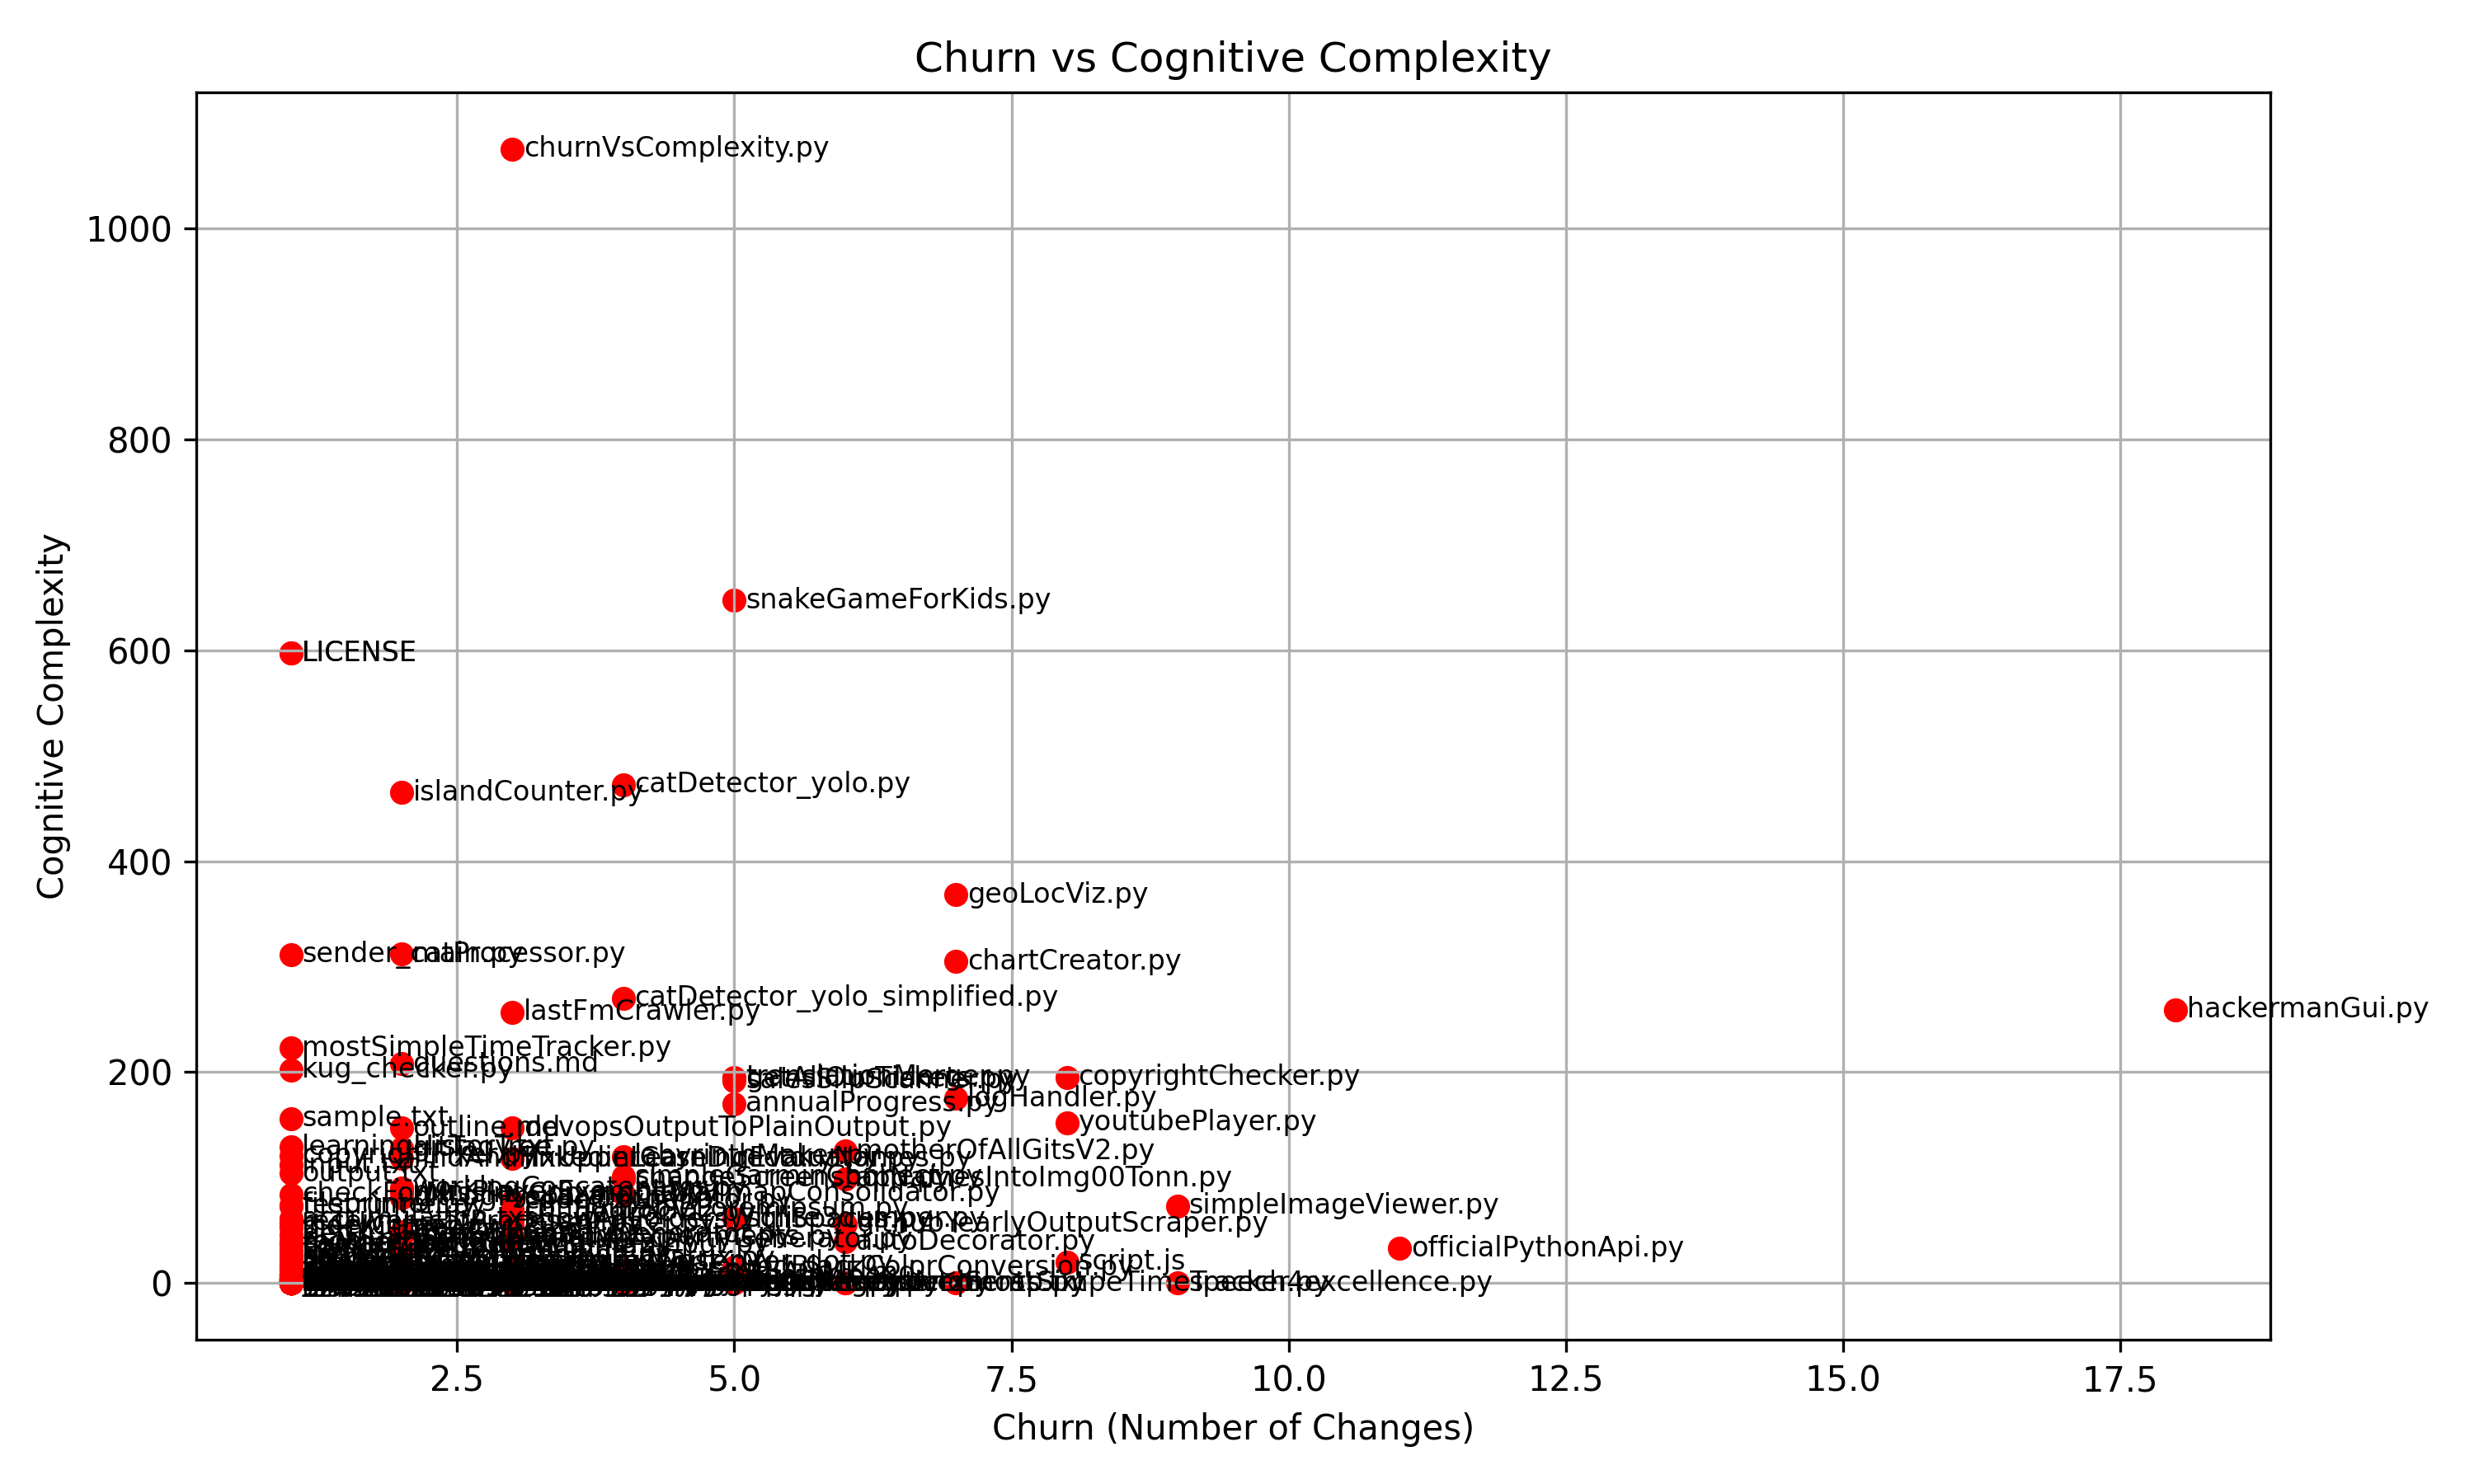

Python code for this plot:
import subprocess
import sys
import argparse
from collections import defaultdict
from pathlib import Path
import matplotlib.pyplot as plt

def get_git_log(path=".", ncommits=20):
    """
    Get the last ncommits and the files changed in them.
    """
    # Run the git log to get the files affected in the last `ncommits`
    try:
        git_log_cmd = ['git', '-C', path, 'log', f'-{ncommits}', '--name-only', '--pretty=format:']
        result = subprocess.run(git_log_cmd, stdout=subprocess.PIPE, stderr=subprocess.PIPE, text=True, check=True)
        output = result.stdout
    except subprocess.CalledProcessError as e:
        print(f"Error running git log: {e.stderr}", file=sys.stderr)
        return {}

    return output.splitlines()


def get_changes_by_file(path=".", ncommits=20):
    """
    Get the number of changes per file for the last ncommits.
    """
    # Initialize a defaultdict to store the number of changes per file
    file_changes = defaultdict(int)

    # Get the list of files changed in the last ncommits
    changed_files = get_git_log(path, ncommits)

    # Iterate through the list of changed files and increment their count
    for file in changed_files:
        if file.strip():  # Ignore empty lines
            file_changes[file] += 1

    return file_changes


def calculate_cognitive_complexity(file_path: str) -> int:
    """
    Calculate cognitive complexity of the given file.
    :param file_path: Path to the file
    :return: Cognitive complexity value
    """
    complexity = 0
    nesting_level = 0

    try:
        with open(file_path, "r") as file:
            for line in file:
                stripped_line = line.strip()
                # Increase complexity for control flow structures
                if any(keyword in stripped_line for keyword in ("if", "for", "while", "else", "elif", "switch", "case")):
                    complexity += 1 + nesting_level
                # Handle nesting level
                if "{" in stripped_line or stripped_line.endswith(":"):
                    nesting_level += 1
                if "}" in stripped_line:
                    nesting_level = max(nesting_level - 1, 0)
    except Exception as e:
        print(f"Warning: Could not read {file_path} for cognitive complexity: {e}", file=sys.stderr)
        return 0

    return complexity


def calculate_qml_complexity(file_path: str) -> int:
    """
    Calculate cognitive complexity of the given QML file.
    :param file_path: Path to the file
    :return: Cognitive complexity value
    """
    complexity = 0
    nesting_level = 0

    try:
        with open(file_path, "r") as file:
            for line in file:
                stripped_line = line.strip()
                # Increase complexity for QML elements
                if any(keyword in stripped_line for keyword in ("Rectangle", "Button", "Text", "ListView", "Column", "Row")):
                    complexity += 1 + nesting_level
                # Count property bindings and signals
                if ":" in stripped_line and not stripped_line.endswith("{"):
                    complexity += 1
                if "on" in stripped_line and stripped_line.endswith(":"):
                    complexity += 2  # Handlers are slightly more complex
                # Handle nesting level
                if stripped_line.endswith("{"):
                    nesting_level += 1
                if stripped_line == "}":
                    nesting_level = max(nesting_level - 1, 0)
    except Exception as e:
        print(f"Warning: Could not read {file_path} for QML complexity: {e}", file=sys.stderr)
        return 0

    return complexity


def print_changes(changes, path=".", rate_qml_differently=False):
    """
    Print the changes in a human-readable format, sorted by the number of changes (most to least).
    Also collect data for generating a scatter plot of churn vs complexity.
    """
    if not changes:
        print("No changes detected.")
        return

    # Sort the changes by the number of changes in descending order
    sorted_changes = sorted(changes.items(), key=lambda item: item[1], reverse=False)

    churn_values = []
    complexity_values = []
    file_names = []

    print("File changes summary (sorted by most changes):")
    for file, change_count in sorted_changes:
        if rate_qml_differently and file.endswith(".qml"):
            complexity = calculate_qml_complexity(str(Path(path) / file))
        else:
            complexity = calculate_cognitive_complexity(str(Path(path) / file))
        print(f"{file}: {change_count} changes, Cognitive Complexity: {complexity}")

        # Collect data for plotting
        churn_values.append(change_count)
        complexity_values.append(complexity)
        file_names.append(Path(file).name)

    # Generate the plot
    generate_churn_vs_complexity_plot(churn_values, complexity_values, file_names)


def generate_churn_vs_complexity_plot(churn_values, complexity_values, file_names):
    """
    Generate and save a scatter plot of churn vs complexity.
    :param churn_values: List of churn values (number of changes per file)
    :param complexity_values: List of complexity values for each file
    :param file_names: List of file names (without path)
    """
    plt.figure(figsize=(10, 6))
    plt.scatter(churn_values, complexity_values, color='red', picker=True)

    # Add file names as labels for each point
    for i, file_name in enumerate(file_names):
        plt.text(churn_values[i] + 0.1, complexity_values[i], file_name, fontsize=8, ha='left', va='center')

    plt.xlabel("Churn (Number of Changes)")
    plt.ylabel("Cognitive Complexity")
    plt.title("Churn vs Cognitive Complexity")
    plt.grid(True)
    plt.tight_layout()

    # Interactive zooming functionality
    def on_pick(event):
        ind = event.ind[0]
        print(f"Selected File: {file_names[ind]}, Churn: {churn_values[ind]}, Complexity: {complexity_values[ind]}")

    def on_zoom(event):
        ax = plt.gca()
        if event.button == 'up':
            scale_factor = 1.1
        elif event.button == 'down':
            scale_factor = 0.9
        else:
            return

        xlim = ax.get_xlim()
        ylim = ax.get_ylim()

        ax.set_xlim([x * scale_factor for x in xlim])
        ax.set_ylim([y * scale_factor for y in ylim])
        plt.draw()

    fig = plt.gcf()
    fig.canvas.mpl_connect('pick_event', on_pick)
    fig.canvas.mpl_connect('scroll_event', on_zoom)

    # Save the plot to a file before displaying to ensure it is fully generated
    plt.savefig("churnVsComplexity.png", dpi=300)

    # Show the plot
    plt.show()


def parse_arguments():
    """
    Parse command line arguments for path, ncommits, and rate_qml_differently.
    """
    parser = argparse.ArgumentParser(
        description="Script to check the number of file changes in the last N git commits."
    )
    parser.add_argument(
        "--path",
        type=str,
        default=".",
        help="Path to the git directory (default is current directory)."
    )
    parser.add_argument(
        "--ncommits",
        type=int,
        default=20,
        help="Number of last commits to check (default is 20)."
    )
    parser.add_argument(
        "--rateQmlDifferently",
        action='store_true',
        help="If set, use a different complexity metric for QML files."
    )

    return parser.parse_args()


def main():
    # Parse command line arguments
    args = parse_arguments()

    # Get the list of changes
    changes = get_changes_by_file(args.path, args.ncommits)

    # Print the changes
    print_changes(changes, args.path, args.rateQmlDifferently)


if __name__ == "__main__":
    if len(sys.argv) == 1:
        # If no arguments are provided, show usage information
        print("Usage: python3 script_name.py --path=<path_to_git_repo> --ncommits=<number_of_commits> [--rateQmlDifferently]")
        print("Example: python3 script_name.py --path=/home/user/myrepo --ncommits=10 --rateQmlDifferently")
    else:
        main()
